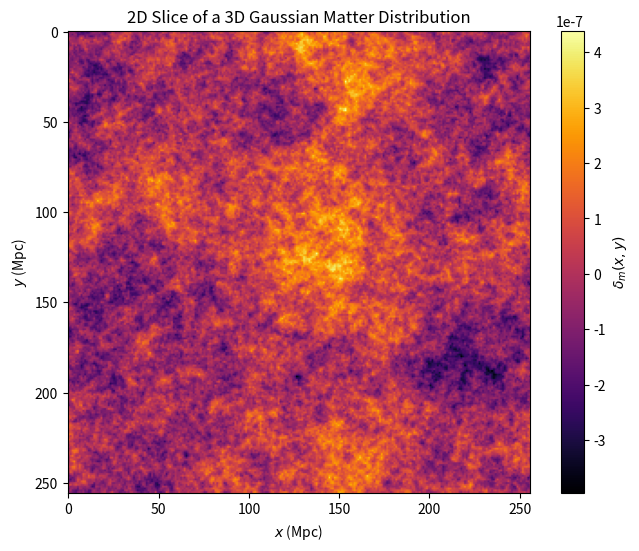

Write the Python code that produced this figure.
import numpy as np
import matplotlib.pyplot as plt
from scipy.fftpack import fftn, ifftn

# Grid size and resolution
N = 256  # Number of grid points along each dimension
box_size = 100.0  # Physical size of the box in Mpc

# Generate k-space grid
kx = np.fft.fftfreq(N, box_size/N)
ky = np.fft.fftfreq(N, box_size/N)
kz = np.fft.fftfreq(N, box_size/N)
KX, KY, KZ = np.meshgrid(kx, ky, kz, indexing="ij")
k = np.sqrt(KX**2 + KY**2 + KZ**2)  # Wavenumber magnitude

# Define power spectrum (e.g., P(k) ~ k^-3 for a simplistic cosmological case)
# P(k) = \Delta(k) / k^3
# Delta(k) = A_s * (k/k_p)^(n_s-1)
As = 2.1e-9
ns = 0.96
k_p = 0.05
Delta_k = As*(k/k_p)**(ns - 1)
P_k = np.where(k > 0, 2*np.pi**2*Delta_k/k**3, 0)

# Generate random complex field in Fourier space
rng = np.random.default_rng(seed=2611)
random_phase = rng.normal(size=(N, N, N)) + 1j * np.random.normal(size=(N, N, N))
delta_k = np.sqrt(P_k) * random_phase  # Multiply by sqrt(P(k)) to impose desired structure

# Transform back to real space
density_field = np.real(ifftn(delta_k))

# Visualizing a slice
plt.figure(figsize=(8, 6))
plt.imshow(density_field[:, :, N//2], cmap="inferno")
plt.colorbar(label=r"$\delta_m(x, y)$")
plt.xlabel(r"$x$ (Mpc)")
plt.ylabel(r"$y$ (Mpc)")
plt.title("2D Slice of a 3D Gaussian Matter Distribution")
# plt.show()

plt.savefig("initial_field.pdf")